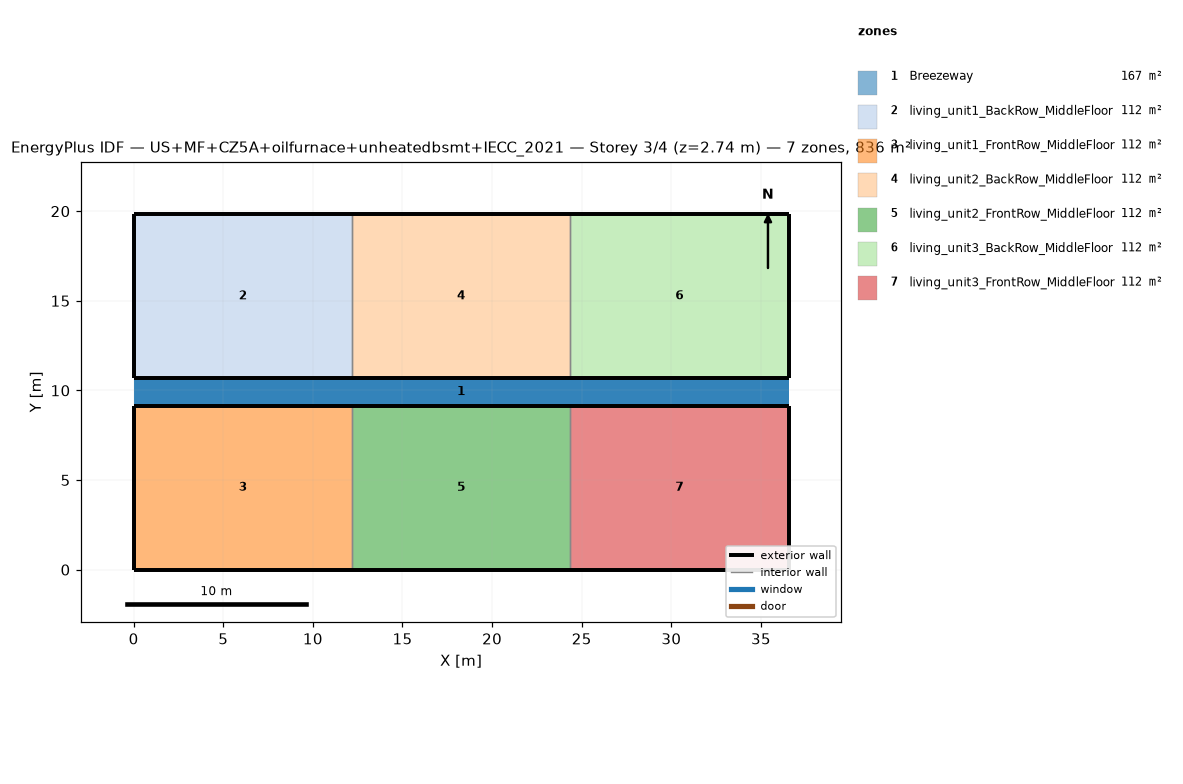
=== STOREY PLAN SPEC (per zone: floor XY polygon, exterior-wall plan segments, windows/doors) ===
zone 1: Breezeway  (167.0 m²)
  floor: (36.54, 9.16) (0.00, 9.16) (0.00, 10.68) (36.54, 10.68)
  floor: (36.54, 9.16) (0.00, 9.16) (0.00, 10.68) (36.54, 10.68)
  floor: (36.54, 9.16) (0.00, 9.16) (0.00, 10.68) (36.54, 10.68)
zone 2: living_unit1_BackRow_MiddleFloor  (111.5 m²)
  floor: (12.18, 10.68) (0.00, 10.68) (0.00, 19.84) (12.18, 19.84)
  exterior wall: (0.00, 10.68) – (12.18, 10.68)  [12.2 m]
  exterior wall: (12.18, 19.84) – (0.00, 19.84)  [12.2 m]
  exterior wall: (0.00, 19.84) – (0.00, 10.68)  [9.2 m]
  interior walls: 1
zone 3: living_unit1_FrontRow_MiddleFloor  (111.5 m²)
  floor: (12.18, 0.00) (0.00, 0.00) (0.00, 9.16) (12.18, 9.16)
  exterior wall: (0.00, 0.00) – (12.18, 0.00)  [12.2 m]
  exterior wall: (12.18, 9.16) – (0.00, 9.16)  [12.2 m]
  exterior wall: (0.00, 9.16) – (0.00, 0.00)  [9.2 m]
  interior walls: 1
zone 4: living_unit2_BackRow_MiddleFloor  (111.5 m²)
  floor: (24.36, 10.68) (12.18, 10.68) (12.18, 19.84) (24.36, 19.84)
  exterior wall: (12.18, 10.68) – (24.36, 10.68)  [12.2 m]
  exterior wall: (24.36, 19.84) – (12.18, 19.84)  [12.2 m]
  interior walls: 2
zone 5: living_unit2_FrontRow_MiddleFloor  (111.5 m²)
  floor: (24.36, 0.00) (12.18, 0.00) (12.18, 9.16) (24.36, 9.16)
  exterior wall: (12.18, 0.00) – (24.36, 0.00)  [12.2 m]
  exterior wall: (24.36, 9.16) – (12.18, 9.16)  [12.2 m]
  interior walls: 2
zone 6: living_unit3_BackRow_MiddleFloor  (111.5 m²)
  floor: (36.54, 10.68) (24.36, 10.68) (24.36, 19.84) (36.54, 19.84)
  exterior wall: (24.36, 10.68) – (36.54, 10.68)  [12.2 m]
  exterior wall: (36.54, 10.68) – (36.54, 19.84)  [9.2 m]
  exterior wall: (36.54, 19.84) – (24.36, 19.84)  [12.2 m]
  interior walls: 1
zone 7: living_unit3_FrontRow_MiddleFloor  (111.5 m²)
  floor: (36.54, 0.00) (24.36, 0.00) (24.36, 9.16) (36.54, 9.16)
  exterior wall: (24.36, 0.00) – (36.54, 0.00)  [12.2 m]
  exterior wall: (36.54, 0.00) – (36.54, 9.16)  [9.2 m]
  exterior wall: (36.54, 9.16) – (24.36, 9.16)  [12.2 m]
  interior walls: 1

=== DERIVED (storey summary) ===
Building: US+MF+CZ5A+oilfurnace+unheatedbsmt+IECC_2021
Storey: 3 of 4  (floor level z = 2.74 m)
Storey gross floor area: 836.2 m²
Zones on this storey: 7
  - Breezeway: floor 167.0 m²
  - living_unit1_BackRow_MiddleFloor: floor 111.5 m²; exterior wall 33.5 m (86.9 m²); WWR 0.0%
  - living_unit1_FrontRow_MiddleFloor: floor 111.5 m²; exterior wall 33.5 m (86.9 m²); WWR 0.0%
  - living_unit2_BackRow_MiddleFloor: floor 111.5 m²; exterior wall 24.4 m (63.1 m²); WWR 0.0%
  - living_unit2_FrontRow_MiddleFloor: floor 111.5 m²; exterior wall 24.4 m (63.1 m²); WWR 0.0%
  - living_unit3_BackRow_MiddleFloor: floor 111.5 m²; exterior wall 33.5 m (86.9 m²); WWR 0.0%
  - living_unit3_FrontRow_MiddleFloor: floor 111.5 m²; exterior wall 33.5 m (86.9 m²); WWR 0.0%
Zone adjacency (shared interzone walls):
  - living_unit1_BackRow_MiddleFloor ↔ living_unit2_BackRow_MiddleFloor
  - living_unit1_FrontRow_MiddleFloor ↔ living_unit2_FrontRow_MiddleFloor
  - living_unit2_BackRow_MiddleFloor ↔ living_unit3_BackRow_MiddleFloor
  - living_unit2_FrontRow_MiddleFloor ↔ living_unit3_FrontRow_MiddleFloor